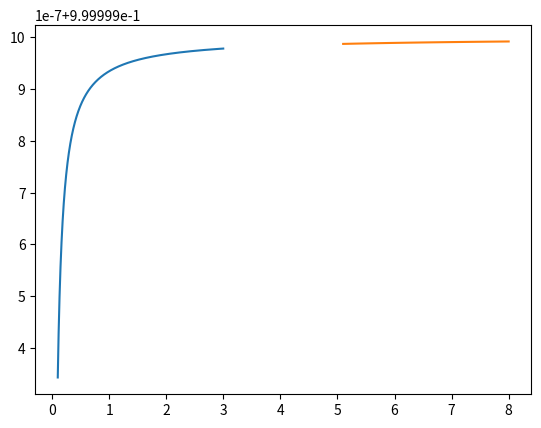

The matplotlib source for this figure:
#!python
# -*- coding: utf-8 -*-

"""
Plot T as a function of the energy E of the particle for task 4.26 and 4.28
"""

__author__ = 'Astrid Moum'
__email__ = 'astridmo@nmbu.no'

import numpy as np
import matplotlib.pyplot as plt

a = 5 * 10 ** (-5)  # m
V0 = 5  # eV
m_elec = 9.109 * 10 ** (-31)  # kg
h_bar = 6.582 * 10 ** (-16)  # eV*s


def T_E_less_than_V0(m_elec, V0, E, a):
    """Transmission from task 4.26 for when E < V0"""
    k = np.sqrt(2 * m_elec * E) / h_bar
    kappa = np.sqrt(2 * m_elec * (V0 - E)) / h_bar
    return (1 + (((k ** 2 + kappa ** 2) ** 2) * (np.sinh(kappa * a) ** 2)) / (4 * (k ** 2) * (kappa ** 2))) ** (-1)


def T_E_larger_than_v0(m_elec, V0, E, a):
    """Transmission from task 4.28 for when E > V0"""
    k = np.sqrt(2 * m_elec * E) / h_bar
    k0 = np.sqrt(2 * m_elec * (E - V0)) / h_bar
    return (1 + (((k ** 2 - k0 ** 2) ** 2) * (np.sin(k0 * a) ** 2)) / (4 * (k ** 2) * (k0 ** 2))) ** (-1)


# def T(m_elec, V0, E, a):
#     k = np.sqrt(2 * m_elec * E) / h_bar
#     k0 = np.sqrt(2 * m_elec * (E - V0)) / h_bar
#
#     if
#
#     return (1 + (((k ** 2 - k0 ** 2) ** 2) * (np.sin(k0 * a) ** 2)) / (4 * (k ** 2) * (k0 ** 2))) ** (-1)
#

E = np.arange(0.1, 3, 0.001)
fig = plt.figure(1)
plt.plot(E, T_E_less_than_V0(m_elec, V0, E, a))
#plt.ylim(0, 1.1)
plt.show()
print(T_E_less_than_V0(m_elec, V0, E, a))

E2 = np.arange(5.1, 8, 0.1)
fig = plt.figure(1)
plt.plot(E2, T_E_larger_than_v0(m_elec, V0, E2, a))
#plt.ylim(0, 1.1)
plt.show()
print(T_E_larger_than_v0(m_elec, V0, E2, a))

data = T_E_larger_than_v0(m_elec, V0, E2, a)
print(data[0])
